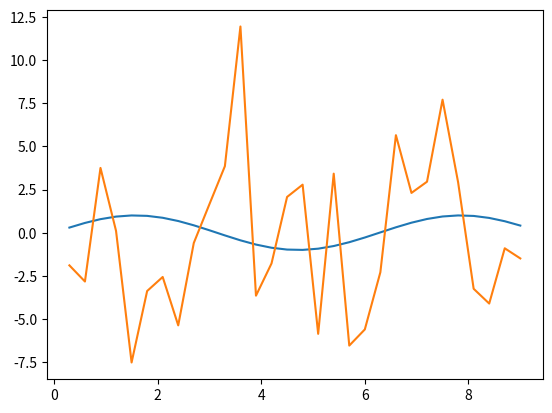

Source code (Python):
#17/06/22課題 sin(x)の回帰
#入力30個 隠れ40個 出力30個
#隠れ層の活性化関数はシグモイド、出力層に恒等写像を使用
#50000回のループ処理

#参考
#http://tadaoyamaoka.hatenablog.com/entry/2016/04/10/120305
#↑入力が行ベクトルなので注意

#後からfor文を書き足すときにインデントを一括して入れる方法が知りたい

import numpy as np
import matplotlib.pyplot as plt
x = np.array([[0.1], [0.2], [0.3], [0.4], [0.5], [0.6], [0.7], [0.8], [0.9], [1], [1.1], [1.2], [1.3], [1.4], [1.5], [1.6], [1.7], [1.8], [1.9], [2.0], [2.1], [2.2], [2.3], [2.4], [2.5], [2.6], [2.7], [2.8], [2.9], [3.0]])
w1 = np.random.randn(40,30)
w2 = np.random.randn(30,40)
def sigmoid(u):
    return 1/(1+np.exp(-u))

#1周期分は欲しいので3倍して入力
x2 = 3*x
before_lerning = w2.dot(sigmoid(w1.dot(x2)))
d = np.sin(x2)

i = 1
for i in range(1, 50000):
    u2 = w1.dot(x2)
    z2 = sigmoid(u2)
    z3 = w2.dot(z2)
    grad_w2 = (z3-d).dot(z2.T)
    w2 -= 0.00001*grad_w2
    delta1 = w2.T.dot(z3-d)
    sigmoid_dash = z2*(1-z2)
    grad_w1 = delta1*sigmoid_dash
    grad_w11 = grad_w1.dot(x2.T)
    w1 -= 0.00001*grad_w11
    print (i)

plt.plot(x2, z3)
plt.plot(x2, before_lerning)
plt.show()
